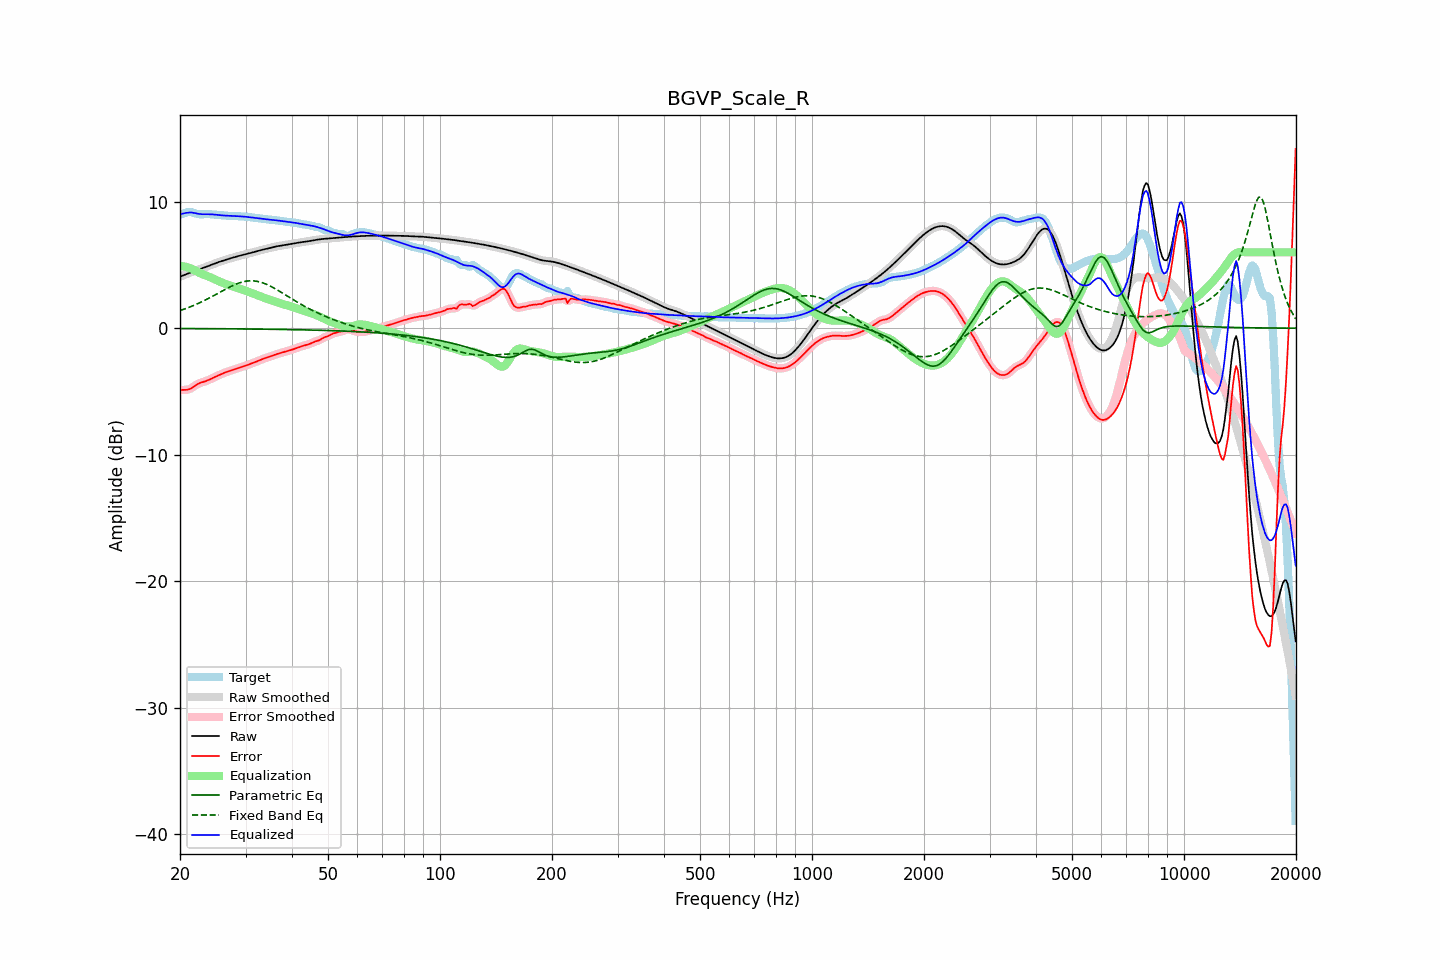

Values plotted in this chart, from the file beside it:
frequency, raw, error, smoothed, error_smoothed, equalization, parametric_eq, fixed_band_eq, equalized_raw, equalized_smoothed, target
20.00, 4.07, -4.90, 4.07, -4.89, 4.92, -0.03, 1.40, 8.99, 8.99, 8.97
20.20, 4.12, -4.88, 4.12, -4.89, 4.91, -0.03, 1.44, 9.03, 9.03, 9.01
20.40, 4.17, -4.88, 4.17, -4.89, 4.89, -0.03, 1.48, 9.07, 9.07, 9.05
20.61, 4.23, -4.88, 4.23, -4.88, 4.87, -0.03, 1.53, 9.10, 9.10, 9.10
20.81, 4.28, -4.87, 4.28, -4.87, 4.85, -0.03, 1.57, 9.12, 9.12, 9.15
21.02, 4.33, -4.85, 4.33, -4.85, 4.81, -0.03, 1.62, 9.14, 9.14, 9.18
21.23, 4.38, -4.81, 4.38, -4.81, 4.77, -0.03, 1.67, 9.15, 9.15, 9.19
21.44, 4.43, -4.75, 4.43, -4.74, 4.72, -0.03, 1.72, 9.15, 9.15, 9.17
21.66, 4.48, -4.66, 4.48, -4.66, 4.66, -0.03, 1.77, 9.13, 9.13, 9.14
21.87, 4.52, -4.58, 4.52, -4.58, 4.59, -0.03, 1.83, 9.11, 9.11, 9.10
22.09, 4.57, -4.49, 4.57, -4.49, 4.51, -0.03, 1.88, 9.08, 9.08, 9.06
22.31, 4.61, -4.42, 4.61, -4.42, 4.44, -0.03, 1.94, 9.06, 9.06, 9.03
22.54, 4.66, -4.35, 4.66, -4.36, 4.38, -0.03, 2.00, 9.03, 9.03, 9.01
22.76, 4.70, -4.30, 4.70, -4.31, 4.32, -0.04, 2.06, 9.02, 9.02, 9.00
22.99, 4.74, -4.27, 4.74, -4.27, 4.27, -0.04, 2.12, 9.01, 9.01, 9.01
23.22, 4.79, -4.23, 4.79, -4.23, 4.22, -0.04, 2.18, 9.01, 9.01, 9.02
23.45, 4.84, -4.19, 4.84, -4.19, 4.17, -0.04, 2.24, 9.01, 9.01, 9.03
23.69, 4.89, -4.14, 4.89, -4.14, 4.12, -0.04, 2.31, 9.01, 9.01, 9.03
23.92, 4.94, -4.08, 4.94, -4.08, 4.07, -0.04, 2.37, 9.01, 9.01, 9.02
24.16, 4.99, -4.02, 4.99, -4.02, 4.02, -0.04, 2.44, 9.01, 9.01, 9.01
24.40, 5.04, -3.96, 5.04, -3.96, 3.96, -0.04, 2.51, 9.00, 9.00, 9.00
24.65, 5.09, -3.90, 5.09, -3.90, 3.90, -0.04, 2.58, 8.99, 8.99, 8.99
24.89, 5.14, -3.84, 5.14, -3.84, 3.84, -0.04, 2.65, 8.98, 8.98, 8.98
25.14, 5.18, -3.78, 5.18, -3.78, 3.78, -0.04, 2.72, 8.97, 8.97, 8.96
25.39, 5.23, -3.73, 5.23, -3.73, 3.72, -0.04, 2.79, 8.95, 8.95, 8.95
25.65, 5.27, -3.67, 5.27, -3.67, 3.67, -0.04, 2.86, 8.94, 8.94, 8.94
25.91, 5.31, -3.61, 5.31, -3.61, 3.61, -0.05, 2.93, 8.92, 8.92, 8.92
26.16, 5.35, -3.56, 5.35, -3.56, 3.56, -0.05, 3.00, 8.91, 8.91, 8.91
26.43, 5.39, -3.51, 5.39, -3.51, 3.51, -0.05, 3.06, 8.90, 8.90, 8.90
26.69, 5.43, -3.46, 5.43, -3.46, 3.47, -0.05, 3.13, 8.90, 8.90, 8.89
26.96, 5.47, -3.42, 5.47, -3.42, 3.42, -0.05, 3.20, 8.89, 8.89, 8.89
27.23, 5.51, -3.38, 5.51, -3.38, 3.38, -0.05, 3.26, 8.89, 8.89, 8.89
27.50, 5.55, -3.34, 5.55, -3.34, 3.33, -0.05, 3.32, 8.88, 8.88, 8.89
27.77, 5.59, -3.30, 5.59, -3.30, 3.29, -0.05, 3.38, 8.88, 8.88, 8.88
28.05, 5.62, -3.25, 5.62, -3.25, 3.25, -0.05, 3.44, 8.87, 8.87, 8.87
28.33, 5.66, -3.21, 5.66, -3.21, 3.21, -0.05, 3.49, 8.86, 8.86, 8.86
28.62, 5.69, -3.16, 5.69, -3.16, 3.17, -0.06, 3.54, 8.86, 8.86, 8.85
28.90, 5.73, -3.12, 5.73, -3.12, 3.12, -0.06, 3.59, 8.85, 8.85, 8.85
29.19, 5.76, -3.08, 5.76, -3.08, 3.08, -0.06, 3.63, 8.84, 8.84, 8.84
29.48, 5.79, -3.04, 5.79, -3.04, 3.04, -0.06, 3.66, 8.83, 8.83, 8.83
29.78, 5.83, -3.00, 5.83, -3.00, 2.99, -0.06, 3.69, 8.82, 8.82, 8.82
30.08, 5.86, -2.95, 5.86, -2.95, 2.95, -0.06, 3.71, 8.81, 8.81, 8.81
30.38, 5.89, -2.91, 5.89, -2.91, 2.91, -0.06, 3.73, 8.80, 8.80, 8.80
30.68, 5.92, -2.86, 5.92, -2.86, 2.86, -0.06, 3.74, 8.78, 8.78, 8.78
30.99, 5.95, -2.81, 5.95, -2.81, 2.81, -0.07, 3.75, 8.77, 8.77, 8.76
31.30, 5.98, -2.77, 5.99, -2.77, 2.77, -0.07, 3.75, 8.75, 8.75, 8.75
31.61, 6.02, -2.72, 6.02, -2.72, 2.72, -0.07, 3.74, 8.73, 8.74, 8.74
31.93, 6.06, -2.67, 6.06, -2.67, 2.66, -0.07, 3.72, 8.72, 8.72, 8.72
32.24, 6.09, -2.62, 6.09, -2.62, 2.61, -0.07, 3.70, 8.71, 8.71, 8.71
32.57, 6.13, -2.56, 6.13, -2.56, 2.56, -0.07, 3.68, 8.69, 8.69, 8.69
32.89, 6.17, -2.51, 6.17, -2.51, 2.51, -0.08, 3.65, 8.68, 8.68, 8.67
33.22, 6.20, -2.46, 6.20, -2.46, 2.46, -0.08, 3.61, 8.66, 8.66, 8.66
33.55, 6.23, -2.41, 6.23, -2.41, 2.42, -0.08, 3.56, 8.65, 8.65, 8.64
33.89, 6.26, -2.37, 6.26, -2.37, 2.37, -0.08, 3.51, 8.63, 8.63, 8.62
34.23, 6.29, -2.33, 6.29, -2.33, 2.32, -0.08, 3.46, 8.61, 8.61, 8.61
34.57, 6.31, -2.29, 6.31, -2.29, 2.28, -0.08, 3.40, 8.59, 8.59, 8.60
34.92, 6.34, -2.24, 6.34, -2.24, 2.24, -0.09, 3.34, 8.58, 8.58, 8.59
35.27, 6.38, -2.20, 6.38, -2.20, 2.19, -0.09, 3.28, 8.57, 8.57, 8.57
35.62, 6.41, -2.15, 6.41, -2.15, 2.15, -0.09, 3.21, 8.56, 8.56, 8.56
35.97, 6.44, -2.10, 6.44, -2.10, 2.11, -0.09, 3.14, 8.55, 8.55, 8.54
... 635 more rows
